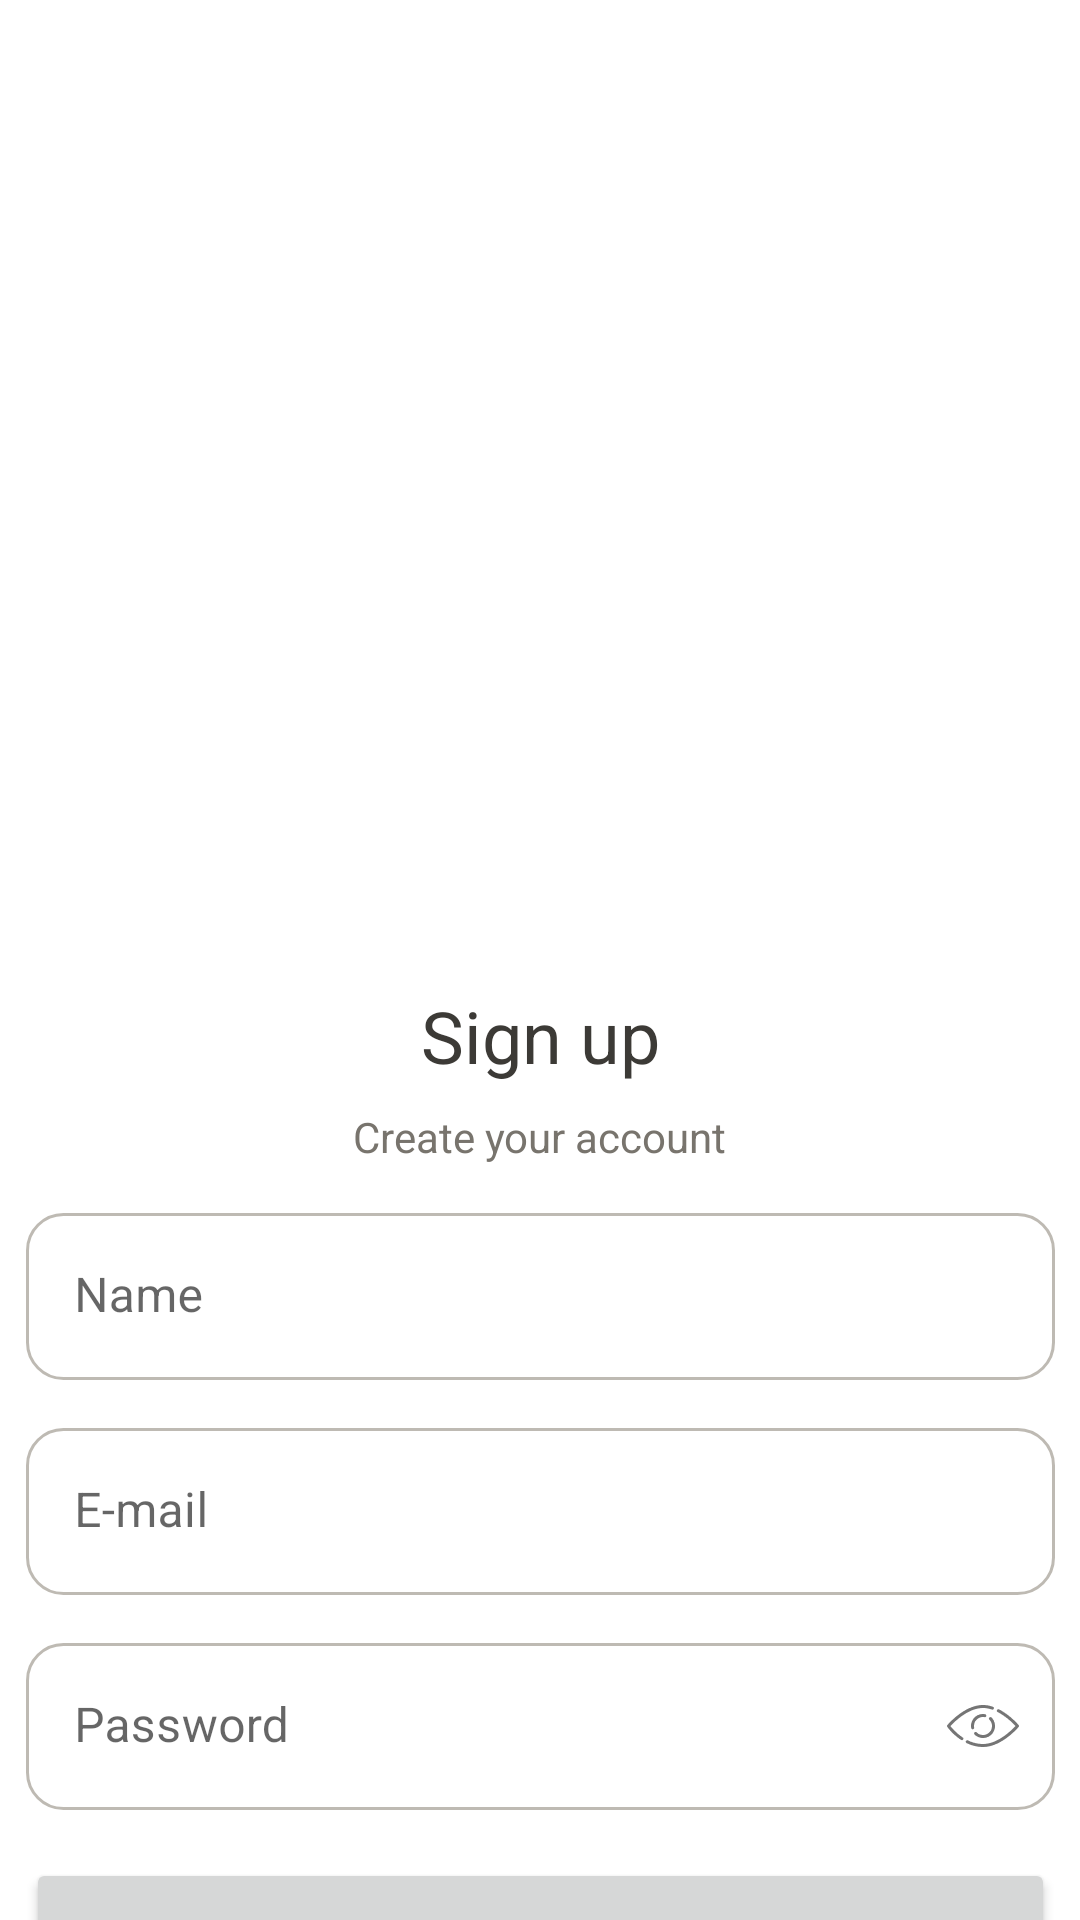

Here is an Android app screen rendered from its layout file. Give the layout XML and the strings, colors and styles it references.
<!-- AndroidManifest.xml: application theme Theme.FirstLab -->
<!-- res/layout/activity_sign_up.xml -->
<?xml version="1.0" encoding="utf-8"?>
<androidx.constraintlayout.widget.ConstraintLayout xmlns:android="http://schemas.android.com/apk/res/android"
    xmlns:app="http://schemas.android.com/apk/res-auto"
    xmlns:tools="http://schemas.android.com/tools"
    android:layout_width="match_parent"
    android:layout_height="match_parent"
    android:elevation="0dp"
    tools:context=".SignUpActivity">

    <ImageView
        android:id="@+id/imageView2"
        android:layout_width="wrap_content"
        android:layout_height="253sp"

        android:padding="0dp"
        app:layout_constraintBottom_toTopOf="@+id/signupHeader"
        app:layout_constraintEnd_toEndOf="parent"
        app:layout_constraintStart_toStartOf="parent"
        app:layout_constraintTop_toBottomOf="@+id/backButton"
        app:srcCompat="@drawable/signup_picture" />

    <Button
        android:id="@+id/backButton"
        style="@style/Widget.MaterialComponents.Button.OutlinedButton"
        android:layout_width="48sp"
        android:layout_height="48sp"
        android:layout_marginStart="32dp"
        android:layout_marginTop="12dp"
        android:insetTop="0dp"
        android:insetBottom="0dp"
        android:paddingLeft="19dp"
        android:paddingRight="19dp"
        app:cornerRadius="24dp"
        app:icon="@drawable/goback"
        app:iconPadding="0dp"
        app:iconTint="@color/inkdark"
        app:layout_constraintStart_toStartOf="parent"
        app:layout_constraintTop_toTopOf="parent" />

    <TextView
        android:id="@+id/signupHeader"
        android:layout_width="wrap_content"
        android:layout_height="wrap_content"
        android:layout_marginTop="16dp"
        android:text="@string/signup_header"
        android:textColor="@color/inkdark"
        android:textSize="24sp"
        app:layout_constraintBottom_toTopOf="@+id/signupDesc"
        app:layout_constraintEnd_toEndOf="parent"
        app:layout_constraintStart_toStartOf="parent"
        app:layout_constraintTop_toBottomOf="@+id/imageView2" />

    <TextView
        android:id="@+id/signupDesc"
        android:layout_width="wrap_content"
        android:layout_height="wrap_content"
        android:layout_marginTop="8dp"
        android:text="@string/signup_description"
        android:textColor="@color/inkdarkgray"
        app:layout_constraintBottom_toTopOf="@+id/nameInputLayout"
        app:layout_constraintEnd_toEndOf="parent"
        app:layout_constraintHorizontal_bias="0.5"
        app:layout_constraintStart_toStartOf="parent"
        app:layout_constraintTop_toBottomOf="@+id/signupHeader" />

    <com.google.android.material.textfield.TextInputLayout
        android:id="@+id/nameInputLayout"
        android:layout_width="343dp"
        android:layout_height="wrap_content"
        android:layout_marginTop="16dp"
        android:background="@drawable/edittextborder"
        app:boxStrokeWidth="0dp"
        app:boxStrokeWidthFocused="0dp"
        app:layout_constraintEnd_toEndOf="parent"
        app:layout_constraintStart_toStartOf="parent"
        app:layout_constraintTop_toBottomOf="@+id/signupDesc">

        <com.google.android.material.textfield.TextInputEditText
            android:id="@+id/nameInputEditText"
            android:layout_width="match_parent"
            android:layout_height="wrap_content"
            android:background="@android:color/transparent"
            android:hint="@string/namefield_hint"
            android:inputType="textPersonName"
            android:singleLine="false"
            android:textColor="@color/inkdarkgray" />
    </com.google.android.material.textfield.TextInputLayout>

    <com.google.android.material.textfield.TextInputLayout
        android:id="@+id/emailInputLayout"
        android:layout_width="343dp"
        android:layout_height="wrap_content"
        android:layout_marginTop="16dp"
        android:background="@drawable/edittextborder"
        app:boxStrokeWidth="0dp"
        app:boxStrokeWidthFocused="0dp"
        app:layout_constraintEnd_toEndOf="parent"
        app:layout_constraintStart_toStartOf="parent"
        app:layout_constraintTop_toBottomOf="@+id/nameInputLayout">

        <com.google.android.material.textfield.TextInputEditText
            android:id="@+id/emailInputEditText"
            android:layout_width="match_parent"
            android:layout_height="wrap_content"
            android:background="@android:color/transparent"
            android:hint="@string/emailfield_hint"
            android:inputType="textWebEmailAddress"
            android:textColor="@color/inkdarkgray" />
    </com.google.android.material.textfield.TextInputLayout>

    <com.google.android.material.textfield.TextInputLayout
        android:id="@+id/passwordInputLayout"
        android:layout_width="343sp"
        android:layout_height="wrap_content"
        android:layout_marginTop="16dp"
        android:background="@drawable/edittextborder"
        app:layout_constraintEnd_toEndOf="parent"
        app:layout_constraintStart_toStartOf="parent"
        app:layout_constraintTop_toBottomOf="@+id/emailInputLayout"
        app:passwordToggleDrawable="@drawable/selector"
        app:passwordToggleEnabled="true"
        app:boxStrokeWidth="0dp"
        app:boxStrokeWidthFocused="0dp">

        <com.google.android.material.textfield.TextInputEditText
            android:id="@+id/passwordInputEditText"
            android:layout_width="match_parent"
            android:layout_height="wrap_content"
            android:background="@android:color/transparent"
            android:hint="@string/passwordfield_hint"
            android:inputType="textPassword"
            android:outlineProvider="none"
            android:textColor="@color/inkdarkgray" />
    </com.google.android.material.textfield.TextInputLayout>

    <Button
        android:id="@+id/signUpButton"
        android:layout_width="343dp"
        android:layout_height="56dp"
        android:layout_marginStart="32dp"
        android:layout_marginTop="16dp"
        android:layout_marginEnd="32dp"
        android:layout_marginBottom="50dp"
        android:insetTop="0dp"
        android:insetBottom="0dp"
        android:text="@string/signup_button"
        android:textAllCaps="false"
        app:cornerRadius="16sp"
        app:layout_constraintBottom_toTopOf="@+id/loginButton"
        app:layout_constraintEnd_toEndOf="parent"
        app:layout_constraintStart_toStartOf="parent"
        app:layout_constraintTop_toBottomOf="@+id/passwordInputLayout" />

    <Button
        android:id="@+id/loginButton"
        style="@style/Widget.MaterialComponents.Button.TextButton"
        android:layout_width="89dp"
        android:layout_height="32dp"
        android:layout_marginTop="6dp"
        android:backgroundTint="@color/white"
        android:elevation="0dp"
        android:insetTop="0dp"
        android:insetBottom="0dp"
        android:padding="0dp"
        android:shadowColor="@color/white"
        android:text="@string/login_button"
        android:textAllCaps="false"
        android:textColor="@color/inkdarkgray"
        app:iconPadding="0dp"
        app:layout_constraintEnd_toEndOf="parent"
        app:layout_constraintStart_toStartOf="parent"
        app:layout_constraintTop_toBottomOf="@+id/signUpButton" />

</androidx.constraintlayout.widget.ConstraintLayout>
<!-- resources referenced by this layout -->
<resources>
  <color name="inkdark">#3C3A36</color>
  <color name="inkdarkgray">#78746D</color>
  <color name="white">#FFFFFFFF</color>
  <!-- drawable edittextborder (drawable) -->
  <shape
      xmlns:android="http://schemas.android.com/apk/res/android"
      android:shape="rectangle">
      <solid
          android:color="@android:color/transparent"/>
  
      <corners
          android:bottomRightRadius="12dp"
          android:bottomLeftRadius="12dp"
          android:topLeftRadius="12dp"
          android:topRightRadius="12dp"/>
      <stroke
          android:color="@color/inkgray"
          android:width="1dp"/>
  </shape>
  <!-- drawable selector (drawable) -->
  <?xml version="1.0" encoding="utf-8"?>
  <selector xmlns:android="http://schemas.android.com/apk/res/android">
      <item android:drawable="@drawable/visibility2" android:state_checked="true"/>
      <item android:drawable="@drawable/visibility1" android:state_checked="false"/>
  </selector>
  <string name="emailfield_hint">E-mail</string>
  <string name="login_button">Log in</string>
  <string name="namefield_hint">Name</string>
  <string name="passwordfield_hint">Password</string>
  <string name="signup_button">Sign up</string>
  <string name="signup_description">Create your account</string>
  <string name="signup_header">Sign up</string>
  <style name="Theme.FirstLab" parent="Theme.MaterialComponents.DayNight.NoActionBar">
          
          <item name="colorPrimary">@color/orange</item>
          <item name="colorPrimaryVariant">@color/orange</item>
          <item name="colorOnPrimary">@color/white</item>
          
          <item name="colorSecondary">@color/inkgray</item>
          <item name="colorSecondaryVariant">@color/white</item>
          <item name="colorOnSecondary">@color/black</item>
          
          <item name="android:statusBarColor">@color/white</item>
          <item name="android:windowLightStatusBar">true</item>
          
      </style>
  <color name="inkgray">#BEBAB3</color>
  <!-- drawable visibility2: png bitmap (drawable-nodpi, 2009 bytes) -->
  <!-- drawable visibility1: png bitmap (drawable-nodpi, 1952 bytes) -->
  <color name="orange">#E3562A</color>
  <color name="black">#FF000000</color>
</resources>
